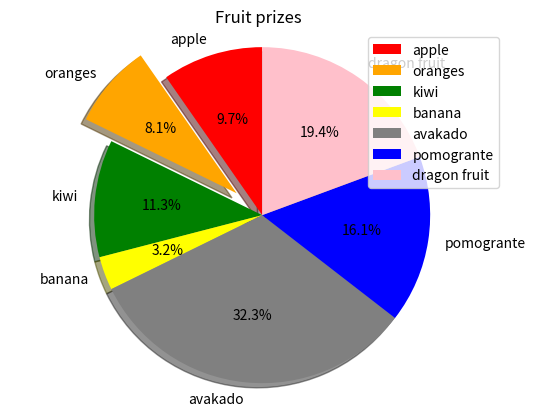

Generate this figure with matplotlib:
import matplotlib.pyplot as plt
labels=['apple','oranges','kiwi','banana','avakado','pomogrante','dragon fruit']
prizes=[30,25,35,10,100,50,60]
colors=['red','orange','green','yellow','grey','blue','pink']
# for cutting part (red','orange','green','yellow')
explode=(0,0.2,0,0,0,0,0)
#shadow for 3d like shadow
plt.pie(prizes,labels=labels,colors=colors,startangle=90,
        explode=explode,shadow=True,autopct='%1.1f%%')
plt.title("Fruit prizes")
plt.axis('equal')
plt.legend()
plt.show()